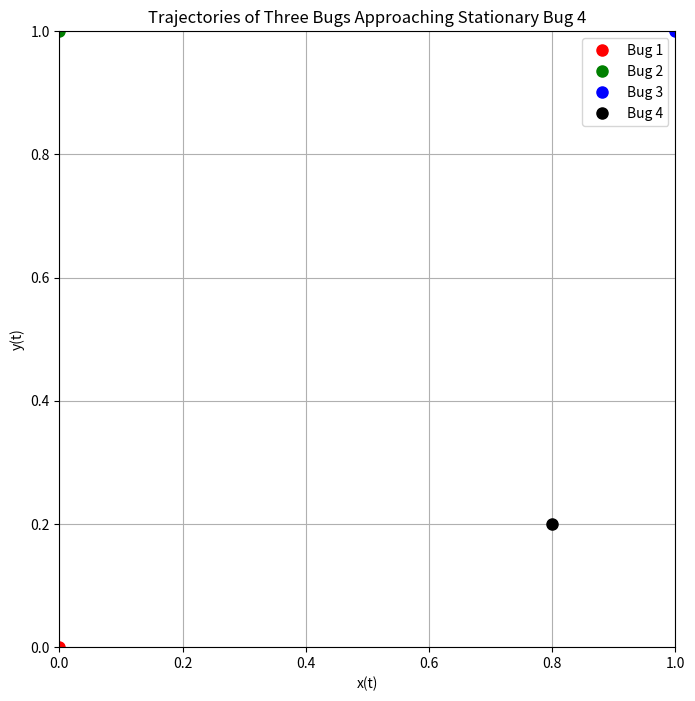

Reproduce this figure in Python.
import numpy as np
import matplotlib.pyplot as plt
from matplotlib.animation import FuncAnimation

# Define the parameters
s = 1.0  # size of the square
v1 = 0.3  # speed of bug 1
v2 = 0.4  # speed of bug 2
v3 = 0.5  # speed of bug 3

# Bug 4 position
x0 = 0.8  
y0 = 0.2  

# Define the time interval for the animation
frames = 600
t_max = 30     
t = np.linspace(0, t_max, frames)

# Calculate constants used in equations
A3 = s - x0
B3 = s - y0
D0 = np.sqrt(A3**2 + B3**2)
K3 = v3 / D0
K2 = v2 / s
k1 = v1 / s

Cx2 = -x0 - (K2 * A3) / (K2 - K3)
Ux2 = (K2 * A3) / (K2 - K3)
Cy2 = -y0 + s - (K2 * B3) / (K2 - K3)
Uy2 = (K2 * B3) / (K2 - K3)

# Define the equations for each bug based on the images
def bug1_x(t):
    term1 = x0 + (k1 * Cx2 / (k1 - K2)) * np.exp(-K2 * t)
    term2 = (k1 * Ux2 / (k1 - K3)) * np.exp(-K3 * t) 
    term3 = -(x0 + (k1 * Cx2 / (k1 - K2)) + (k1 * Ux2 / (k1 - K3))) * np.exp(-k1 * t)
    return term1 + term2 + term3

def bug1_y(t):
    term1 = y0 + (k1 * Cy2 / (k1 - K2)) * np.exp(-K2 * t)
    term2 = (k1 * Uy2 / (k1 - K3)) * np.exp(-K3 * t)
    term3 = -(y0 + (k1 * Cy2 / (k1 - K2)) + (k1 * Uy2 / (k1 - K3))) * np.exp(-k1 * t)
    return term1 + term2 + term3

def bug2_x(t):
    term1 = x0 + (-x0 - (K2 * A3 / (K2 - K3))) * np.exp(-K2 * t)
    term2 = (K2 * A3 / (K2 - K3)) * np.exp(-K3 * t)
    return term1 + term2

def bug2_y(t):
    term1 = y0 + (-y0 + s - (K2 * B3 / (K2 - K3))) * np.exp(-K2 * t)
    term2 = (K2 * B3 / (K2 - K3)) * np.exp(-K3 * t)
    return term1 + term2

def bug3_x(t):
    return x0 + (s - x0) * np.exp(-v3 * t / np.sqrt((s - x0)**2 + (s - y0)**2))

def bug3_y(t):
    return y0 + (s - y0) * np.exp(-v3 * t / np.sqrt((s - x0)**2 + (s - y0)**2))

# Create the figure and axes
fig, ax = plt.subplots(figsize=(8, 8))
ax.set_aspect('equal', adjustable='box')
ax.set_xlim(0, max(s, max(x0, y0)))
ax.set_ylim(0, max(s, max(x0, y0)))
ax.grid(True)
ax.set_xlabel('x(t)')
ax.set_ylabel('y(t)')
ax.set_title('Trajectories of Three Bugs Approaching Stationary Bug 4')

# Initialize empty plot elements for each bug
line1, = ax.plot([], [], 'r-')
line2, = ax.plot([], [], 'g-')
line3, = ax.plot([], [], 'b-')

point1, = ax.plot([], [], 'ro', markersize=8, label='Bug 1')
point2, = ax.plot([], [], 'go', markersize=8, label='Bug 2')
point3, = ax.plot([], [], 'bo', markersize=8, label='Bug 3')
point4, = ax.plot(x0, y0, 'ko', markersize=8, label='Bug 4')
plt.plot(x0, y0)
ax.legend()

# Function to update the animation frame
def animate(i):
    x1_data = bug1_x(t[:i+1])
    y1_data = bug1_y(t[:i+1])
    line1.set_data(x1_data, y1_data)
    point1.set_data(x1_data[-1:], y1_data[-1:])

    x2_data = bug2_x(t[:i+1])
    y2_data = bug2_y(t[:i+1])
    line2.set_data(x2_data, y2_data)
    point2.set_data(x2_data[-1:], y2_data[-1:])

    x3_data = bug3_x(t[:i+1])
    y3_data = bug3_y(t[:i+1])
    line3.set_data(x3_data, y3_data)
    point3.set_data(x3_data[-1:], y3_data[-1:])

    return line1, line2, line3, point1, point2, point3, point4

# Create the animation
ani = FuncAnimation(fig, animate, frames=frames, interval=50, blit=True, repeat=True)

# Show the animation
plt.show()